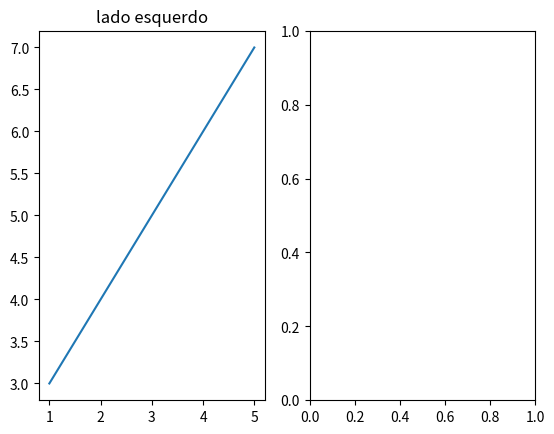

Source code (Python):
import matplotlib.pyplot as plt

fig, axs = plt.subplots(nrows=1, ncols=2)

axs[0].plot([1,2,3,4,5], [3,4,5,6,7])
axs[0].set_title('lado esquerdo')
